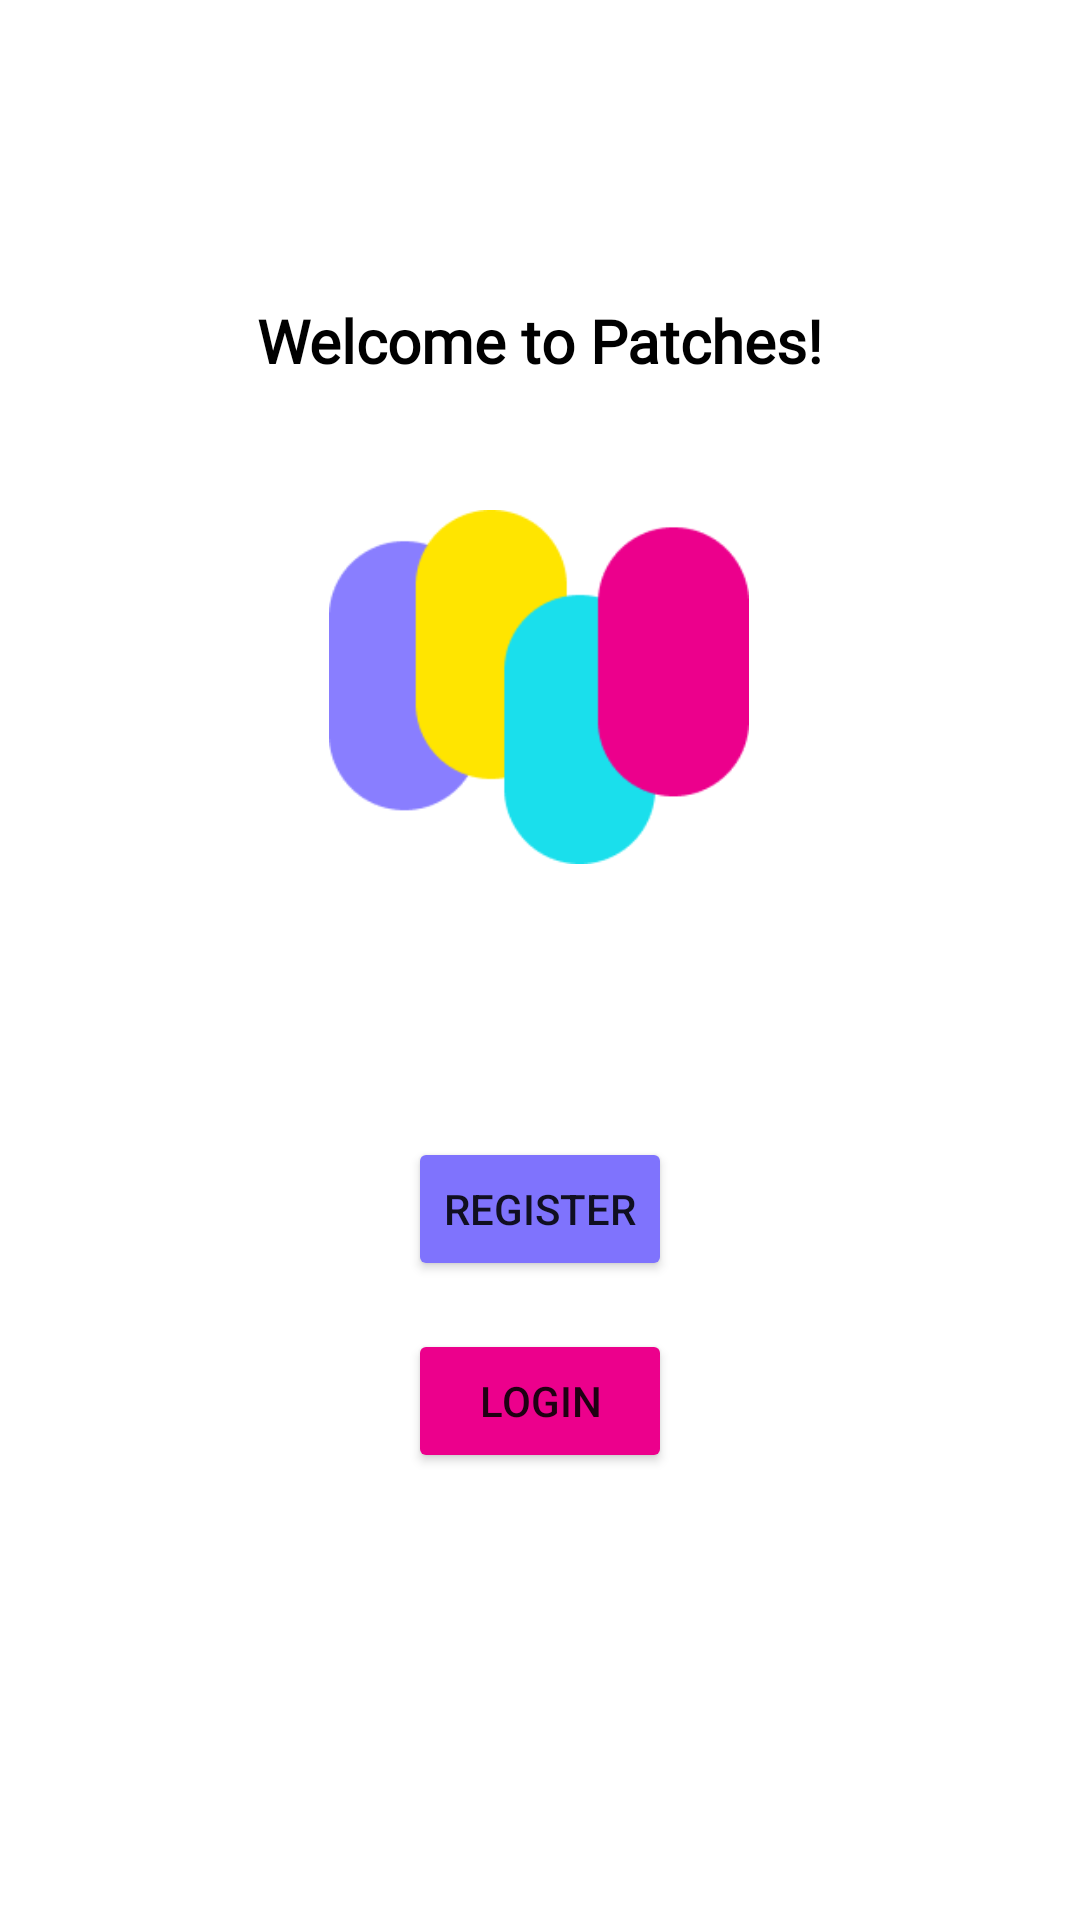

Reconstruct the res/layout file that produces this screen, plus the resources it refers to.
<!-- AndroidManifest.xml: application theme Theme.NU_MAD_SM2022_Final_Project_4 -->
<!-- res/layout/fragment_register_log_in.xml -->
<?xml version="1.0" encoding="utf-8"?>
<androidx.constraintlayout.widget.ConstraintLayout xmlns:android="http://schemas.android.com/apk/res/android"
    xmlns:app="http://schemas.android.com/apk/res-auto"
    xmlns:tools="http://schemas.android.com/tools"
    android:id="@+id/onboardingLayout"
    android:layout_width="match_parent"
    android:layout_height="match_parent"
    tools:context=".RegisterLogInFragment">

    <TextView
        android:id="@+id/onboarding_textView"
        android:layout_width="wrap_content"
        android:layout_height="wrap_content"
        android:layout_marginTop="100dp"
        android:fontFamily="@font/poppins_medium"
        android:text="@string/onboarding_greeting"
        android:textColor="#000000"
        android:textSize="20sp"
        android:textStyle="bold"
        app:layout_constraintEnd_toEndOf="parent"
        app:layout_constraintStart_toStartOf="parent"
        app:layout_constraintTop_toTopOf="parent" />

    <Button
        android:id="@+id/onboarding_button_register"
        android:layout_width="wrap_content"
        android:layout_height="wrap_content"
        android:layout_marginTop="80dp"
        android:backgroundTint="#7F73FD"
        android:text="@string/onboarding_register"
        app:layout_constraintEnd_toEndOf="parent"
        app:layout_constraintStart_toStartOf="parent"
        app:layout_constraintTop_toBottomOf="@+id/imageView" />

    <Button
        android:id="@+id/onboarding_button_login"
        android:layout_width="0dp"
        android:layout_height="wrap_content"
        android:layout_marginTop="16dp"
        android:backgroundTint="#EC008C"
        android:text="@string/onboarding_login"
        app:layout_constraintEnd_toEndOf="@+id/onboarding_button_register"
        app:layout_constraintStart_toStartOf="@+id/onboarding_button_register"
        app:layout_constraintTop_toBottomOf="@+id/onboarding_button_register" />

    <ImageView
        android:id="@+id/imageView"
        android:layout_width="140dp"
        android:layout_height="140dp"
        android:layout_marginTop="32dp"
        android:src="@drawable/logo"
        app:layout_constraintEnd_toEndOf="parent"
        app:layout_constraintHorizontal_bias="0.498"
        app:layout_constraintStart_toStartOf="parent"
        app:layout_constraintTop_toBottomOf="@+id/onboarding_textView" />
</androidx.constraintlayout.widget.ConstraintLayout>
<!-- resources referenced by this layout -->
<resources>
  <!-- drawable logo: png bitmap (drawable-v24, 4801 bytes) -->
  <string name="onboarding_greeting">Welcome to Patches!</string>
  <string name="onboarding_login">Login</string>
  <string name="onboarding_register">Register</string>
  <style name="Theme.NU_MAD_SM2022_Final_Project_4" parent="Theme.MaterialComponents.DayNight.DarkActionBar">
          
          <item name="colorPrimary">@color/purple_500</item>
          <item name="colorPrimaryVariant">@color/purple_700</item>
          <item name="colorOnPrimary">@color/white</item>
          
          <item name="colorSecondary">@color/teal_200</item>
          <item name="colorSecondaryVariant">@color/teal_700</item>
          <item name="colorOnSecondary">@color/black</item>
          
          <item name="android:statusBarColor" tools:targetApi="l">?attr/colorPrimaryVariant</item>
          
      </style>
  <!-- not gathered from this repository: default colours our renderer supplied (Android Studio template values) -->
  <color name="purple_500">#FF6200EE</color>
  <color name="purple_700">#FF3700B3</color>
  <color name="teal_200">#FF03DAC5</color>
  <color name="teal_700">#FF018786</color>
  <color name="black">#FF000000</color>
  <color name="white">#FFFFFFFF</color>
</resources>
